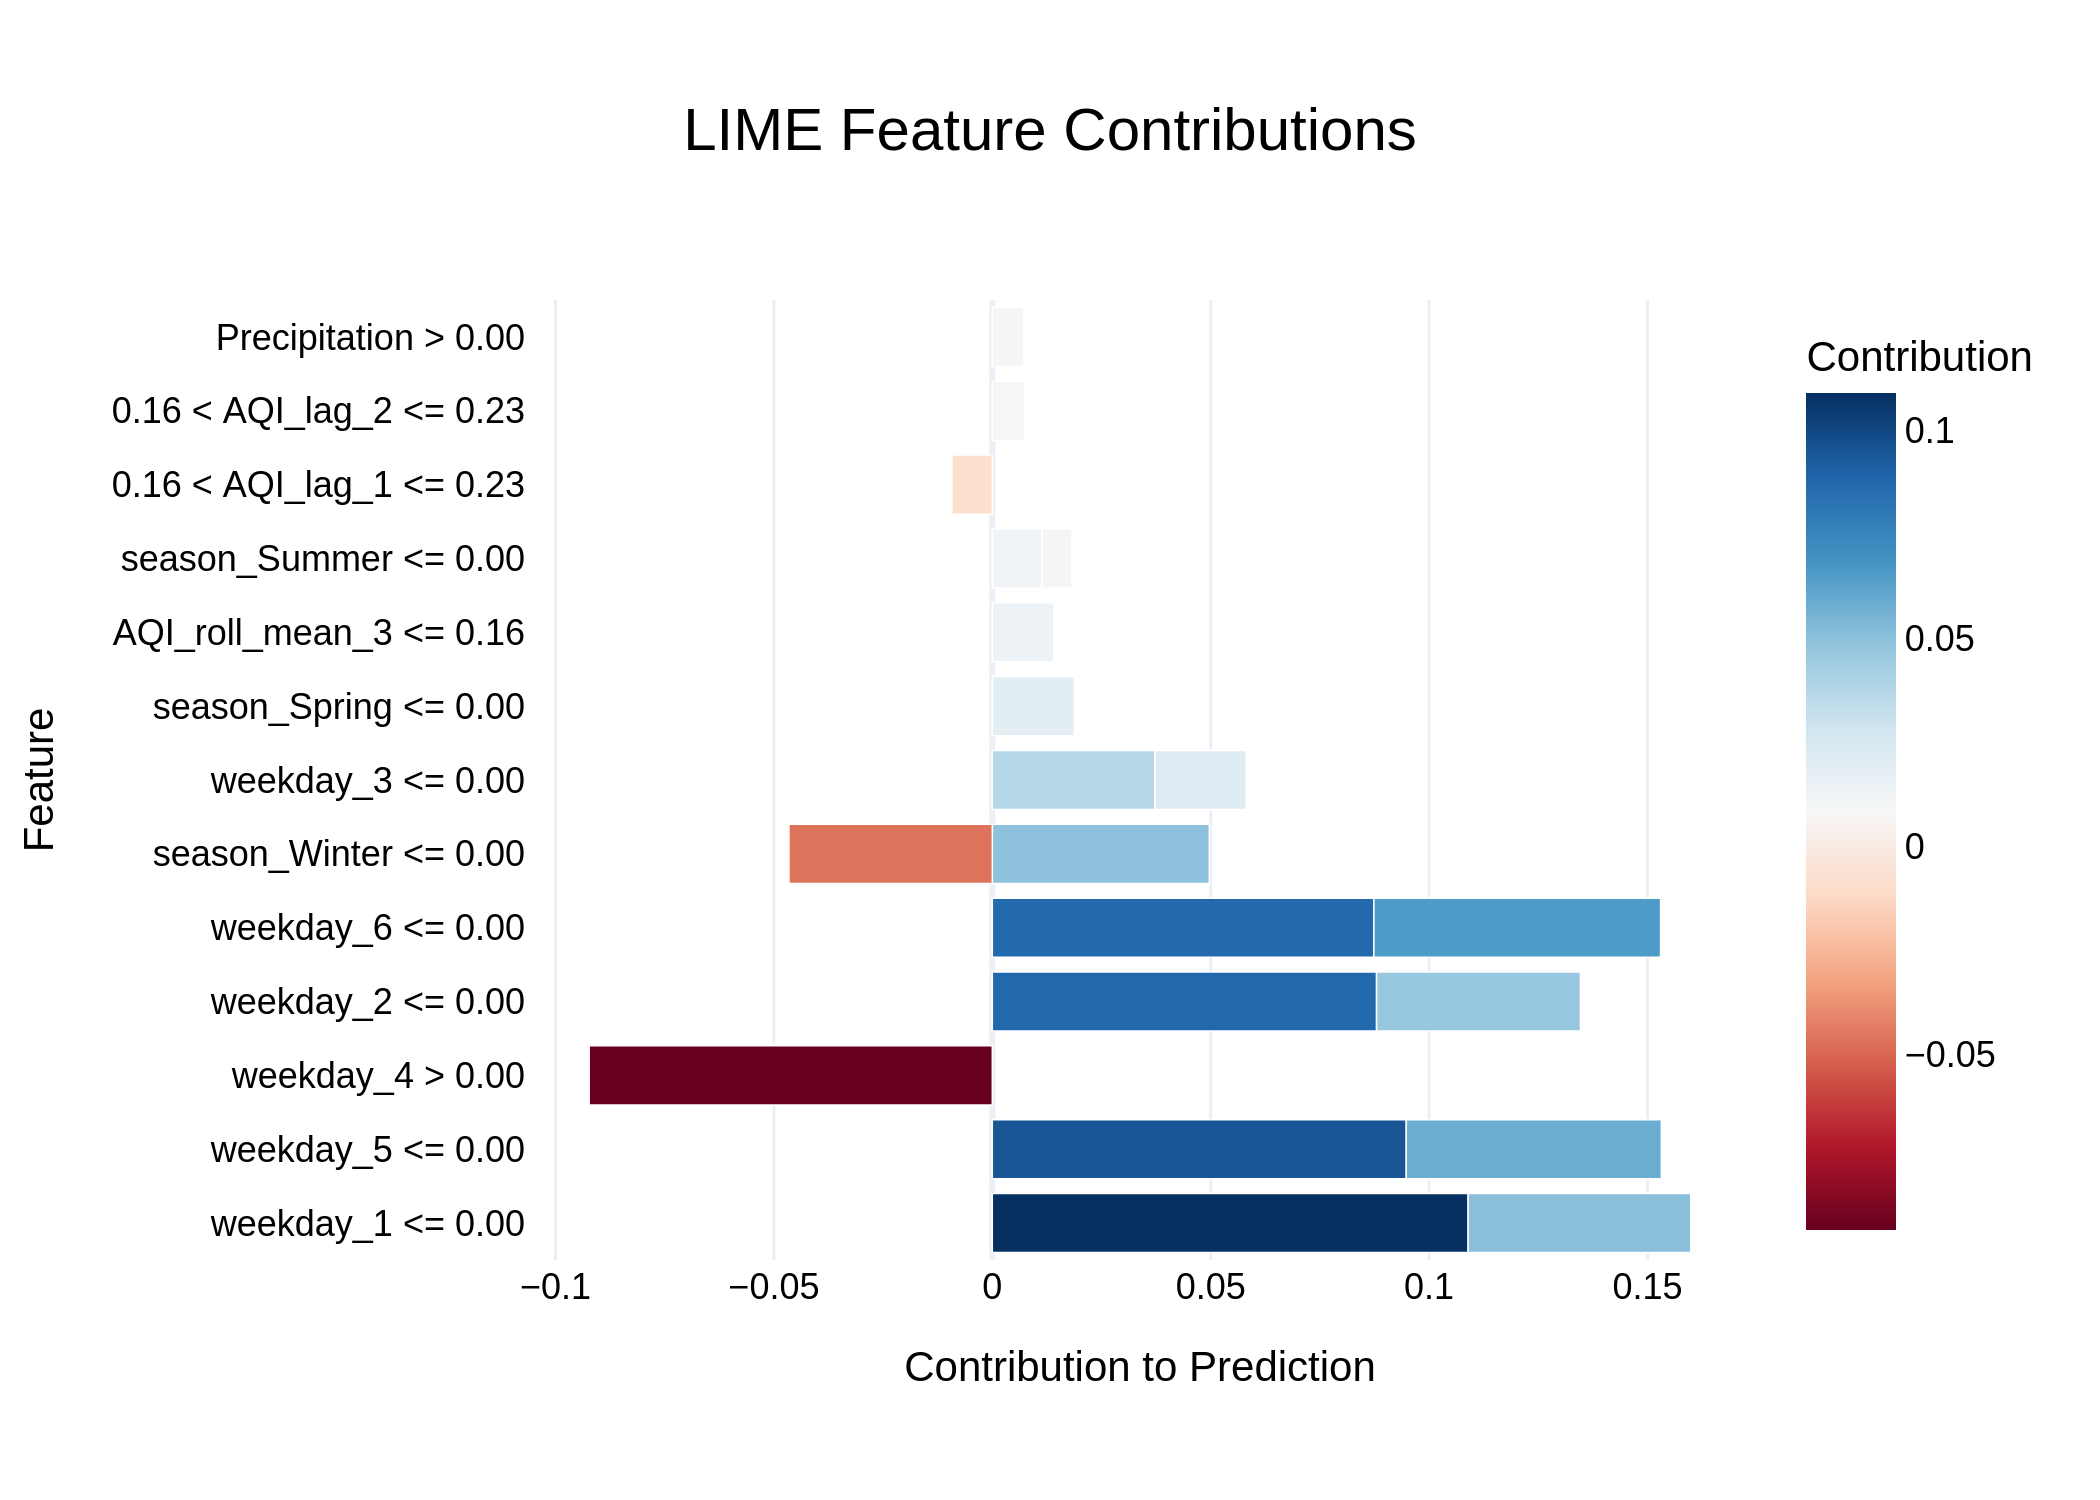

Data behind this chart, as committed beside it:
Feature, Contribution
weekday_1 <= 0.00, 0.1089
weekday_5 <= 0.00, 0.09477
weekday_4 > 0.00, -0.09228
weekday_2 <= 0.00, 0.08797
weekday_6 <= 0.00, 0.08736
weekday_6 <= 0.00, 0.06563
weekday_5 <= 0.00, 0.05839
weekday_1 <= 0.00, 0.05098
season_Winter <= 0.00, 0.04968
weekday_2 <= 0.00, 0.04668
season_Winter <= 0.00, -0.04656
weekday_3 <= 0.00, 0.0372
weekday_3 <= 0.00, 0.02096
season_Spring <= 0.00, 0.01877
AQI_roll_mean_3 <= 0.16, 0.01406
season_Summer <= 0.00, 0.01138
0.16 < AQI_lag_1 <= 0.23, -0.009258
0.16 < AQI_lag_2 <= 0.23, 0.00748
Precipitation > 0.00, 0.007235
season_Summer <= 0.00, 0.006851
